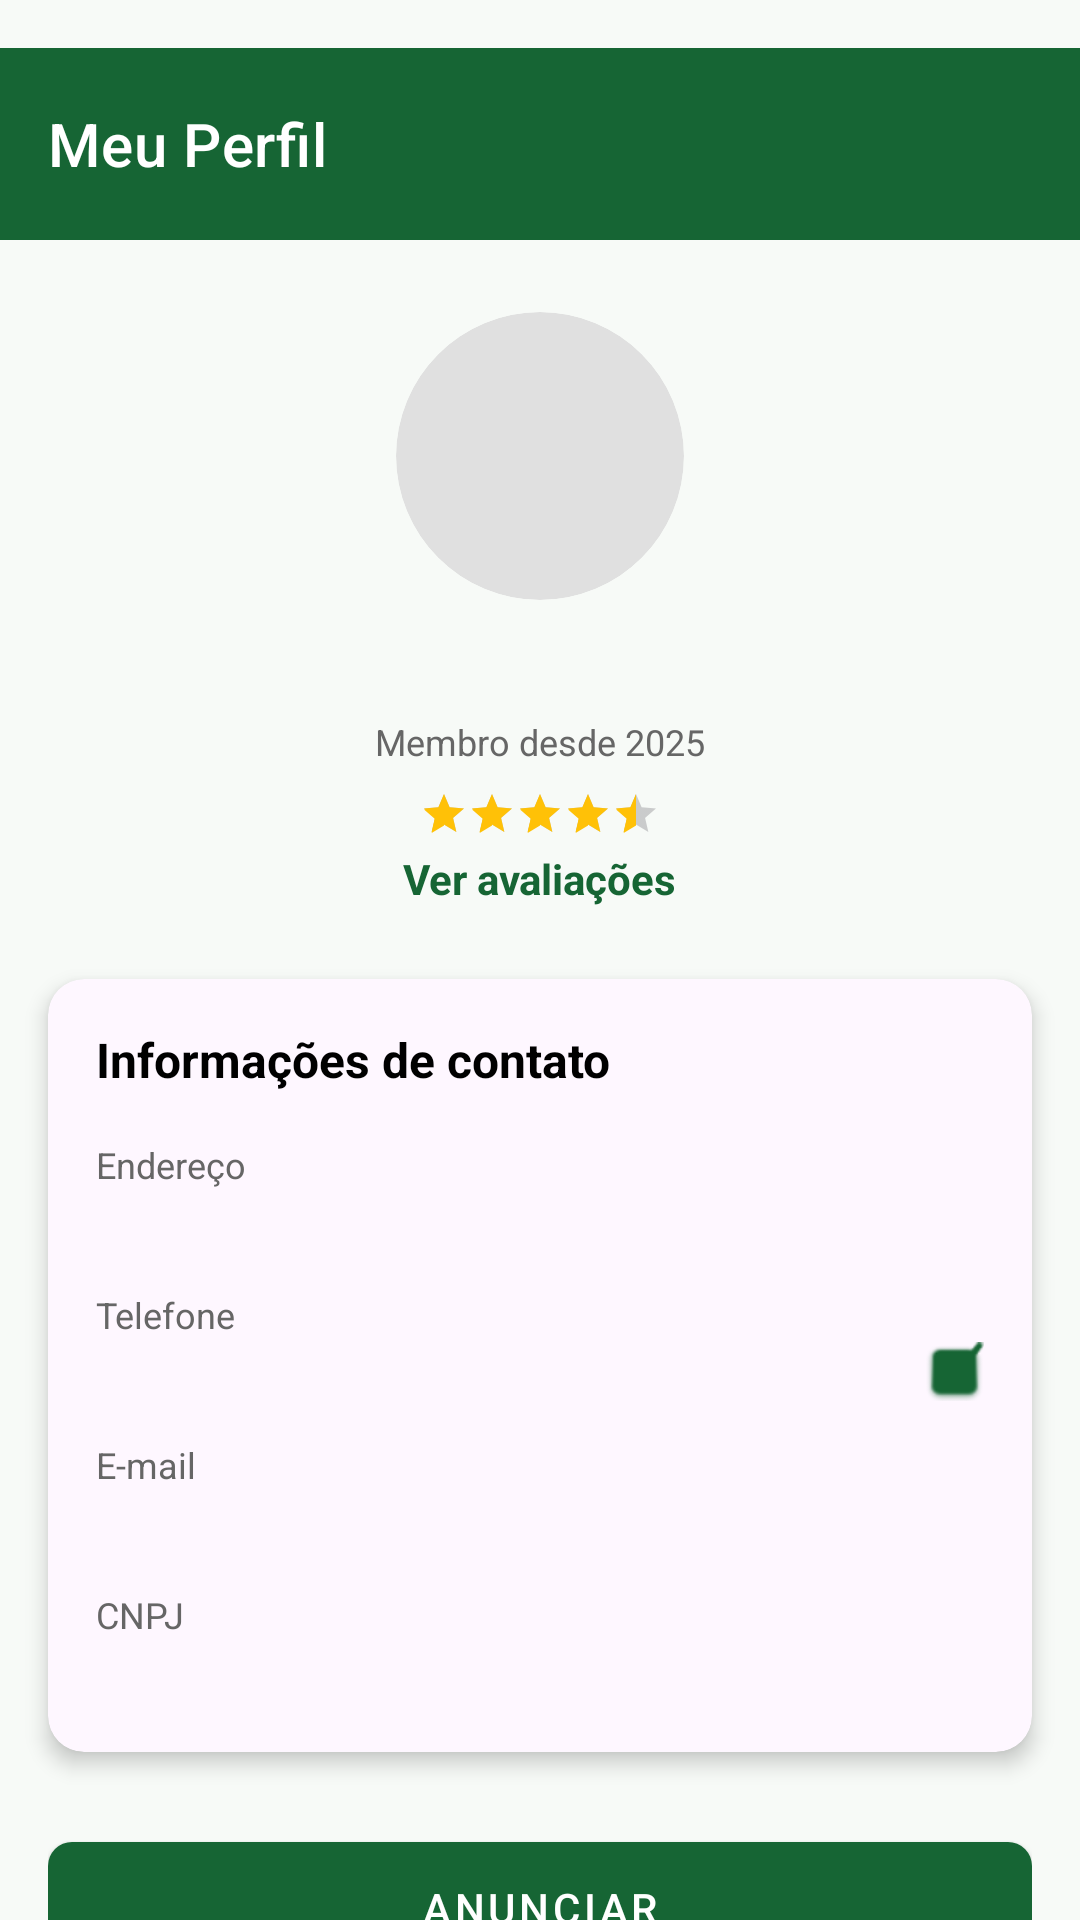

This screen was rendered from an Android layout file. Write that file and the resources it references.
<!-- AndroidManifest.xml: application theme Theme.EntreVizinhos -->
<!-- res/layout/fragment_perfil.xml -->
<?xml version="1.0" encoding="utf-8"?>
<androidx.constraintlayout.widget.ConstraintLayout
    xmlns:android="http://schemas.android.com/apk/res/android"
    xmlns:app="http://schemas.android.com/apk/res-auto"
    xmlns:tools="http://schemas.android.com/tools"
    android:layout_width="match_parent"
    android:layout_height="match_parent"
    android:background="@color/gray_background"
    android:fitsSystemWindows="true">

    <com.google.android.material.appbar.MaterialToolbar
        android:id="@+id/toolbar"
        style="@style/AppToolbar"
        app:layout_constraintTop_toTopOf="parent"
        app:layout_constraintStart_toStartOf="parent"
        app:layout_constraintEnd_toEndOf="parent"
        app:title="Meu Perfil" />

    <androidx.core.widget.NestedScrollView
        android:layout_width="0dp"
        android:layout_height="0dp"
        android:fillViewport="true"
        app:layout_constraintTop_toBottomOf="@id/toolbar"
        app:layout_constraintBottom_toBottomOf="parent"
        app:layout_constraintStart_toStartOf="parent"
        app:layout_constraintEnd_toEndOf="parent">

        <LinearLayout
            android:layout_width="match_parent"
            android:layout_height="wrap_content"
            android:orientation="vertical"
            android:paddingBottom="24dp">

            <LinearLayout
                android:layout_width="match_parent"
                android:layout_height="wrap_content"
                android:gravity="center"
                android:orientation="vertical"
                android:padding="24dp">

                <androidx.cardview.widget.CardView
                    android:layout_width="96dp"
                    android:layout_height="96dp"
                    app:cardCornerRadius="48dp"
                    app:cardElevation="0dp"
                    app:cardBackgroundColor="#E0E0E0">

                    <ImageView
                        android:id="@+id/ivPerfilFoto"
                        android:layout_width="match_parent"
                        android:layout_height="match_parent"
                        android:scaleType="centerCrop"
                        android:src="@drawable/ic_perfil" />
                </androidx.cardview.widget.CardView>

                <TextView
                    android:id="@+id/tvNomeUsuario"
                    android:layout_width="wrap_content"
                    android:layout_height="wrap_content"
                    android:layout_marginTop="12dp"
                    tools:text="João Silva"
                    android:textColor="@color/black"
                    android:textSize="20sp"
                    android:textStyle="bold" />

                <TextView
                    android:id="@+id/tvMembroDesde"
                    android:layout_width="wrap_content"
                    android:layout_height="wrap_content"
                    android:text="Membro desde 2025"
                    android:textColor="@color/gray_text"
                    android:textSize="12sp" />

                <LinearLayout
                    android:layout_width="wrap_content"
                    android:layout_height="wrap_content"
                    android:layout_marginTop="8dp"
                    android:gravity="center"
                    android:orientation="vertical">

                    <RatingBar
                        style="?android:attr/ratingBarStyleSmall"
                        android:layout_width="wrap_content"
                        android:layout_height="wrap_content"
                        android:numStars="5"
                        android:rating="4.5"
                        android:progressTint="#FFC107"
                        android:secondaryProgressTint="#FFC107" />

                    <TextView
                        android:id="@+id/btnVerAvaliacoes"
                        android:layout_width="wrap_content"
                        android:layout_height="wrap_content"
                        android:layout_marginTop="4dp"
                        android:text="Ver avaliações"
                        android:textColor="@color/green_primary"
                        android:textSize="14sp"
                        android:textStyle="bold" />
                </LinearLayout>
            </LinearLayout>

            <androidx.cardview.widget.CardView
                style="@style/AppCardView"
                android:layout_width="match_parent"
                android:layout_height="wrap_content"
                android:layout_marginHorizontal="16dp"
                android:layout_marginBottom="24dp">

                <LinearLayout
                    android:layout_width="match_parent"
                    android:layout_height="wrap_content"
                    android:orientation="vertical">

                    <TextView
                        android:layout_width="wrap_content"
                        android:layout_height="wrap_content"
                        android:layout_marginBottom="16dp"
                        android:text="Informações de contato"
                        android:textColor="@color/black"
                        android:textSize="16sp"
                        android:textStyle="bold" />

                    <TextView
                        android:layout_width="wrap_content"
                        android:layout_height="wrap_content"
                        android:text="Endereço"
                        android:textColor="@color/gray_text"
                        android:textSize="12sp" />

                    <TextView
                        android:id="@+id/tvEndereco"
                        android:layout_width="match_parent"
                        android:layout_height="wrap_content"
                        android:layout_marginBottom="12dp"
                        android:textColor="@color/black"
                        android:textSize="16sp"
                        tools:text="Rua das Flores, 123" />

                    <TextView
                        android:layout_width="wrap_content"
                        android:layout_height="wrap_content"
                        android:text="Telefone"
                        android:textColor="@color/gray_text"
                        android:textSize="12sp" />

                    <TextView
                        android:id="@+id/tvTelefone"
                        android:layout_width="match_parent"
                        android:layout_height="wrap_content"
                        android:layout_marginBottom="12dp"
                        android:drawablePadding="8dp"
                        android:textColor="@color/black"
                        android:textSize="16sp"
                        tools:text="(64) 99999-9999"
                        app:drawableEndCompat="@android:drawable/checkbox_on_background"
                        app:drawableTint="@color/green_primary" />

                    <TextView
                        android:layout_width="wrap_content"
                        android:layout_height="wrap_content"
                        android:text="E-mail"
                        android:textColor="@color/gray_text"
                        android:textSize="12sp" />

                    <TextView
                        android:id="@+id/tvEmail"
                        android:layout_width="match_parent"
                        android:layout_height="wrap_content"
                        android:layout_marginBottom="12dp"
                        android:textColor="@color/black"
                        android:textSize="16sp"
                        tools:text="email@exemplo.com" />

                    <TextView
                        android:layout_width="wrap_content"
                        android:layout_height="wrap_content"
                        android:text="CNPJ"
                        android:textColor="@color/gray_text"
                        android:textSize="12sp" />

                    <TextView
                        android:id="@+id/tvCnpj"
                        android:layout_width="match_parent"
                        android:layout_height="wrap_content"
                        android:textColor="@color/black"
                        android:textSize="16sp"
                        tools:text="00.000.000/0001-90" />
                </LinearLayout>
            </androidx.cardview.widget.CardView>

            <LinearLayout
                android:layout_width="match_parent"
                android:layout_height="wrap_content"
                android:orientation="vertical"
                android:paddingHorizontal="16dp">

                <com.google.android.material.button.MaterialButton
                    android:id="@+id/btnAnunciar"
                    style="@style/AppButton.Primary"
                    android:text="Anunciar" />

                <com.google.android.material.button.MaterialButton
                    android:id="@+id/btnEditarPerfil"
                    style="@style/AppButton.Secondary"
                    android:layout_marginTop="12dp"
                    android:text="Editar Perfil" />

                <com.google.android.material.button.MaterialButton
                    android:id="@+id/btnSair"
                    style="@style/Widget.MaterialComponents.Button.TextButton"
                    android:layout_width="match_parent"
                    android:layout_height="wrap_content"
                    android:layout_marginTop="12dp"
                    android:text="Sair"
                    android:textColor="#D32F2F" />
            </LinearLayout>

            <TextView
                android:id="@+id/tvTituloMeusAnuncios"
                android:layout_width="wrap_content"
                android:layout_height="wrap_content"
                android:layout_marginHorizontal="16dp"
                android:layout_marginTop="24dp"
                android:layout_marginBottom="12dp"
                android:text="Meus Anúncios"
                android:textColor="@color/black"
                android:textSize="18sp"
                android:textStyle="bold" />

            <androidx.recyclerview.widget.RecyclerView
                android:id="@+id/rvMeusAnuncios"
                android:layout_width="match_parent"
                android:layout_height="wrap_content"
                android:clipToPadding="false"
                android:paddingHorizontal="12dp"
                android:paddingBottom="16dp"
                tools:itemCount="2"
                tools:listitem="@layout/item_anuncio" />
        </LinearLayout>
    </androidx.core.widget.NestedScrollView>
</androidx.constraintlayout.widget.ConstraintLayout>
<!-- res/layout/item_anuncio.xml (included above) -->
<?xml version="1.0" encoding="utf-8"?>
<com.google.android.material.card.MaterialCardView
    xmlns:android="http://schemas.android.com/apk/res/android"
    xmlns:app="http://schemas.android.com/apk/res-auto"
    xmlns:tools="http://schemas.android.com/tools"
    android:id="@+id/cardAnuncio"
    style="@style/AppCardView"
    android:layout_width="match_parent"
    android:layout_height="wrap_content"
    android:layout_margin="8dp"
    android:clickable="true"
    android:focusable="true"
    app:strokeColor="@color/gray_border"
    app:strokeWidth="1dp">

    <androidx.constraintlayout.widget.ConstraintLayout
        android:layout_width="match_parent"
        android:layout_height="wrap_content"
        android:paddingBottom="12dp">

        <ImageView
            android:id="@+id/ivAnuncioFoto"
            android:layout_width="0dp"
            android:layout_height="140dp"
            android:background="@color/gray_background"
            android:scaleType="centerCrop"
            android:src="@drawable/ic_launcher_background"
            app:layout_constraintEnd_toEndOf="parent"
            app:layout_constraintStart_toStartOf="parent"
            app:layout_constraintTop_toTopOf="parent" />

        <ImageView
            android:id="@+id/ivFavorito"
            android:layout_width="35dp"
            android:layout_height="35dp"
            android:layout_marginTop="8dp"
            android:layout_marginEnd="8dp"
            android:src="@drawable/ic_heart"
            app:layout_constraintEnd_toEndOf="parent"
            app:layout_constraintTop_toTopOf="parent"
            app:tint="@color/gray_text" />

        <TextView
            android:id="@+id/tvTitulo"
            android:layout_width="0dp"
            android:layout_height="wrap_content"
            android:layout_marginStart="12dp"
            android:layout_marginTop="8dp"
            android:layout_marginEnd="12dp"
            android:ellipsize="end"
            android:maxLines="2"
            android:textColor="@color/black"
            android:textSize="16sp"
            android:textStyle="bold"
            app:layout_constraintEnd_toEndOf="parent"
            app:layout_constraintStart_toStartOf="parent"
            app:layout_constraintTop_toBottomOf="@id/ivAnuncioFoto"
            tools:text="Bicicleta Aro 29 Seminova" />

        <TextView
            android:id="@+id/tvPreco"
            android:layout_width="wrap_content"
            android:layout_height="wrap_content"
            android:layout_marginTop="4dp"
            android:textColor="@color/green_primary"
            android:textSize="18sp"
            android:textStyle="bold"
            app:layout_constraintStart_toStartOf="@id/tvTitulo"
            app:layout_constraintTop_toBottomOf="@id/tvTitulo"
            tools:text="R$ 850,00" />

        <TextView
            android:id="@+id/tvLocalizacao"
            android:layout_width="wrap_content"
            android:layout_height="wrap_content"
            android:layout_marginTop="4dp"
            android:textColor="@color/gray_text"
            android:textSize="12sp"
            app:layout_constraintStart_toStartOf="@id/tvTitulo"
            app:layout_constraintTop_toBottomOf="@id/tvPreco"
            tools:text="Vila Mariana, SP" />

        <TextView
            android:id="@+id/tvCategoria"
            android:layout_width="wrap_content"
            android:layout_height="wrap_content"
            android:layout_marginTop="8dp"
            android:layout_marginBottom="8dp"
            android:background="@drawable/bg_chip_categoria"
            android:paddingStart="12dp"
            android:paddingTop="4dp"
            android:paddingEnd="12dp"
            android:paddingBottom="4dp"
            android:textColor="@color/green_chip_text"
            android:textSize="12sp"
            android:textStyle="bold"
            app:layout_constraintStart_toStartOf="@id/tvTitulo"
            app:layout_constraintTop_toBottomOf="@id/tvLocalizacao" />

        
        <LinearLayout
            android:id="@+id/containerBotoes"
            android:layout_width="0dp"
            android:layout_height="wrap_content"
            android:layout_marginStart="12dp"
            android:layout_marginEnd="12dp"
            android:orientation="horizontal"
            android:spacing="8dp"
            app:layout_constraintEnd_toEndOf="parent"
            app:layout_constraintStart_toStartOf="parent"
            app:layout_constraintTop_toBottomOf="@id/tvCategoria">

            
            <com.google.android.material.button.MaterialButton
                android:id="@+id/btnEditarAnuncio"
                style="@style/Widget.MaterialComponents.Button.OutlinedButton"
                android:layout_width="0dp"
                android:layout_height="36dp"
                android:layout_weight="1"
                android:text="Editar"
                android:textSize="12sp"
                app:cornerRadius="6dp"
                app:strokeWidth="1dp" />

            
            <com.google.android.material.button.MaterialButton
                android:id="@+id/btnDeletarAnuncio"
                style="@style/Widget.MaterialComponents.Button.OutlinedButton"
                android:layout_width="0dp"
                android:layout_height="36dp"
                android:layout_weight="1"
                android:text="Deletar"
                android:textColor="#D32F2F"
                android:textSize="12sp"
                app:cornerRadius="6dp"
                app:strokeColor="#D32F2F"
                app:strokeWidth="1dp" />
        </LinearLayout>

    </androidx.constraintlayout.widget.ConstraintLayout>
</com.google.android.material.card.MaterialCardView>
<!-- resources referenced by this layout -->
<resources>
  <color name="black">#FF000000</color>
  <color name="gray_background">#F7FAF7</color>
  <color name="gray_border">#E0E0E0</color>
  <color name="gray_text">#666666</color>
  <color name="green_chip_text">#166534</color>
  <color name="green_primary">#166534</color>
  <!-- drawable bg_chip_categoria (drawable) -->
  <?xml version="1.0" encoding="utf-8"?>
  <shape xmlns:android="http://schemas.android.com/apk/res/android"
      android:shape="rectangle">
  
      <solid android:color="@color/green_chip_background" />
  
      <corners android:radius="100dp" />
  
  </shape>
  <style name="AppButton.Primary" parent="Widget.MaterialComponents.Button">
          <item name="android:layout_width">match_parent</item>
          <item name="android:layout_height">56dp</item>
          <item name="backgroundTint">@color/green_primary</item>
          <item name="android:textColor">@android:color/white</item>
          <item name="cornerRadius">8dp</item>
      </style>
  <style name="AppButton.Secondary" parent="Widget.MaterialComponents.Button.OutlinedButton">
          <item name="android:layout_width">match_parent</item>
          <item name="android:layout_height">56dp</item>
          <item name="android:textColor">@color/green_primary</item>
          <item name="strokeColor">@color/green_primary</item>
          <item name="cornerRadius">8dp</item>
      </style>
  <style name="AppCardView" parent="Widget.MaterialComponents.CardView">
          <item name="cardCornerRadius">12dp</item>
          <item name="cardElevation">4dp</item>
          <item name="contentPadding">16dp</item>
      </style>
  <style name="AppToolbar" parent="Widget.MaterialComponents.Toolbar.Primary">
          <item name="android:layout_width">0dp</item>
          <item name="android:layout_height">?attr/actionBarSize</item>
          <item name="android:layout_marginTop">16dp</item>
          <item name="android:background">@color/green_primary</item>
          <item name="android:elevation">4dp</item>
          <item name="titleTextColor">@android:color/white</item>
          <item name="navigationIconTint">@android:color/white</item>
      </style>
  <style name="Theme.EntreVizinhos" parent="Base.Theme.EntreVizinhos" />
  <color name="green_chip_background">#E6F4EA</color>
  <style name="Base.Theme.EntreVizinhos" parent="Theme.Material3.Light.NoActionBar">
          <item name="colorPrimary">@color/green_primary</item>
          <item name="colorPrimaryVariant">@color/green_primary</item>
          <item name="colorOnPrimary">@android:color/white</item>
          <item name="colorSecondary">@color/green_light</item>
          <item name="android:statusBarColor">@color/green_primary</item>
          <item name="android:windowLightStatusBar" tools:targetApi="m">false</item>
      </style>
  <color name="green_light">#E6F4EA</color>
</resources>
